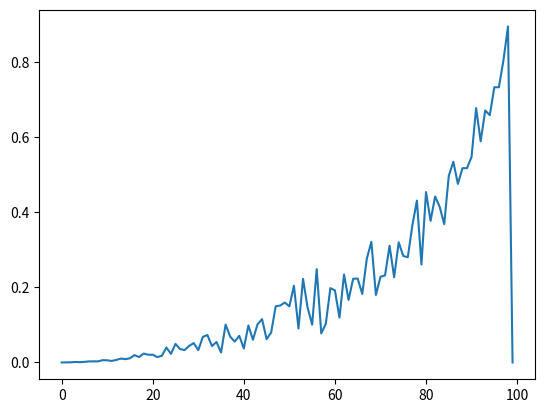

Here is the Python script that generated this plot:
import numpy as np
import matplotlib.pyplot as plt

s = np.arange(100)
V = np.zeros(100)

trial = 10000
probability = 0.4

learning_rate = 0.1
gamma = 1
reset = True

s_current = 0

for i in range(trial):
    if reset:
        s_current = np.random.randint(1, 100, 1)
        reset = False

    if(s_current < 100 - s_current):
        action = np.random.randint(1, s_current + 1)
    else:
        action = np.random.randint(1, 101 - s_current)

    #coin tossing
    if np.random.random() < probability:
        s_next = s_current + action
    else:
        s_next = s_current - action

    #transition
    if s_next >= 100:
        reward = 1
        reset = True
        s_next = 100
    elif s_next <= 1:
        reward = 0
        reset = True
        s_next = 1
    else:
        reward = 0

    V[s_current-1] = (1-learning_rate) * V[s_current-1] + learning_rate * (reward + gamma * V[s_next-1])
    s_current = s_next

plt.plot(s, V)

plt.show()